Photos from the image-classification dataset "gmapsdatasetsss" in the GitHub repository sirius-siri/Terrain_Recognition. Its 6 classes are: grass, rocky terrain, salt marsh, sandy terrain, snow rocky terrain, water marsh.

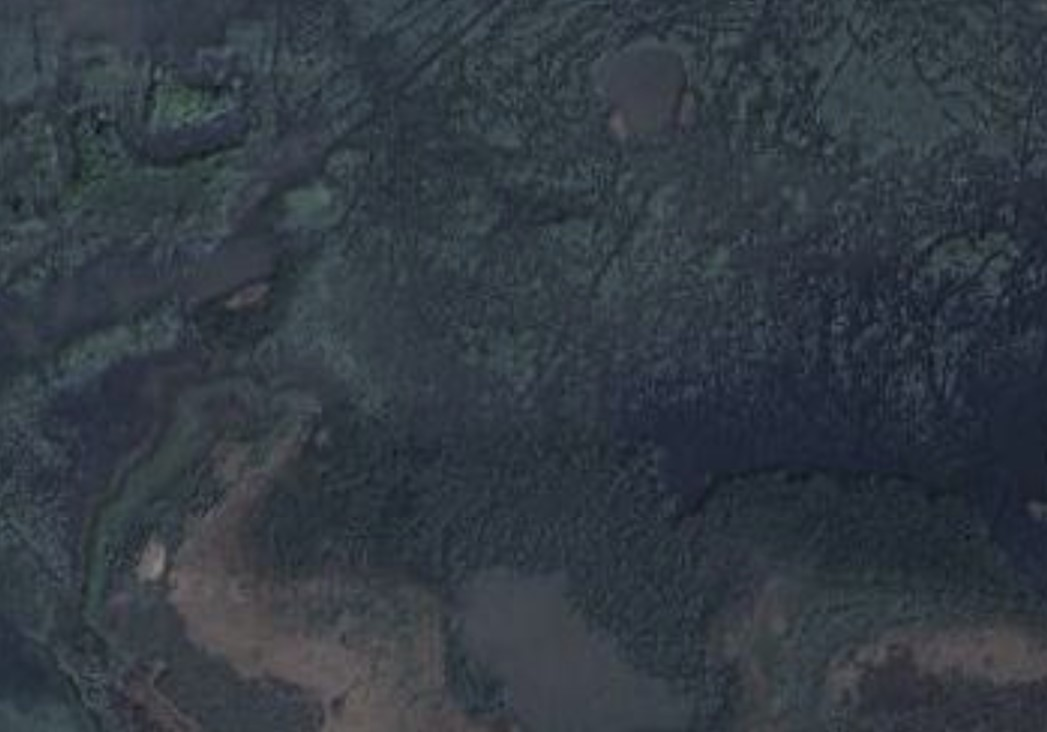
Label: water marsh

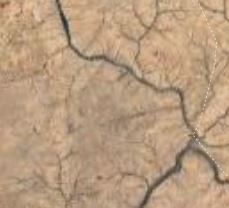
Label: sandy terrain

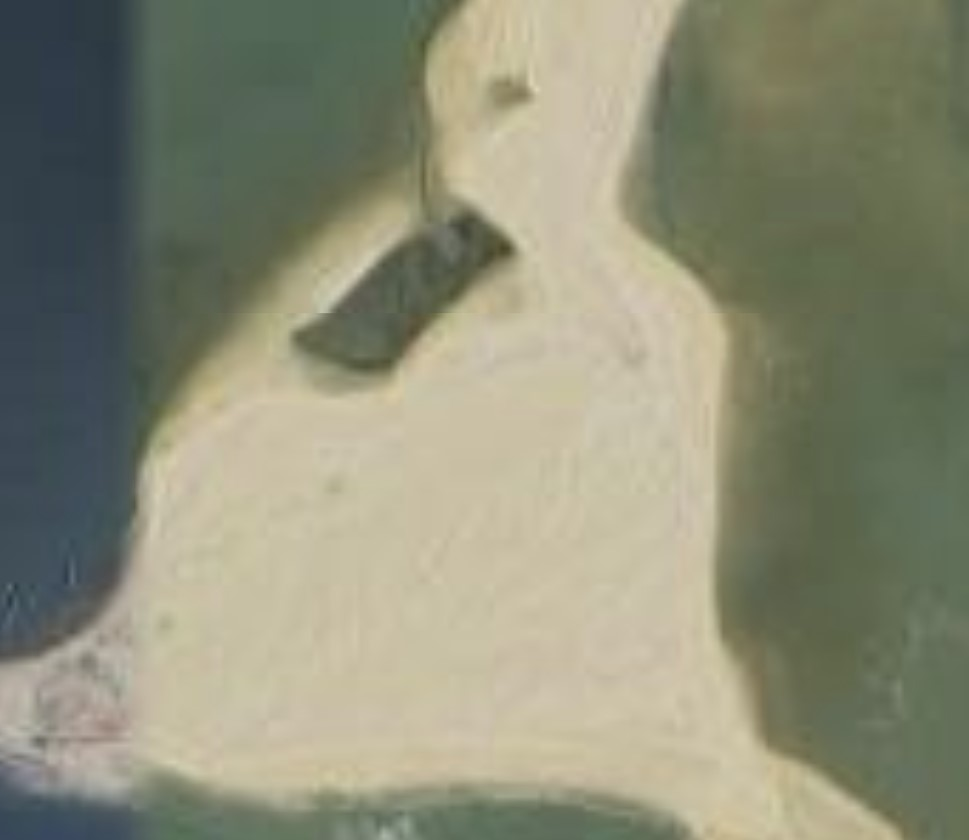
Label: salt marsh

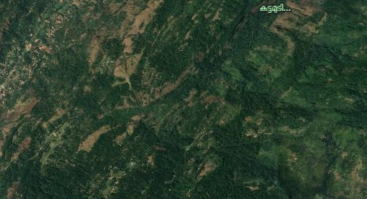
Label: rocky terrain

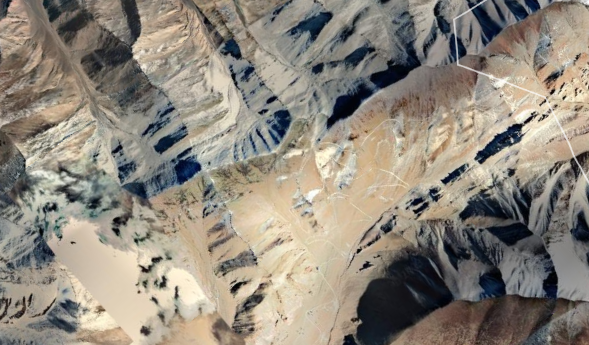
Label: snow rocky terrain

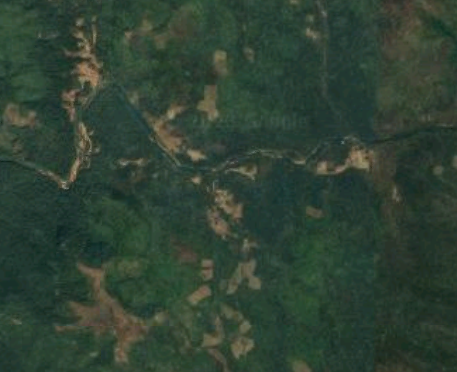
Label: grass
